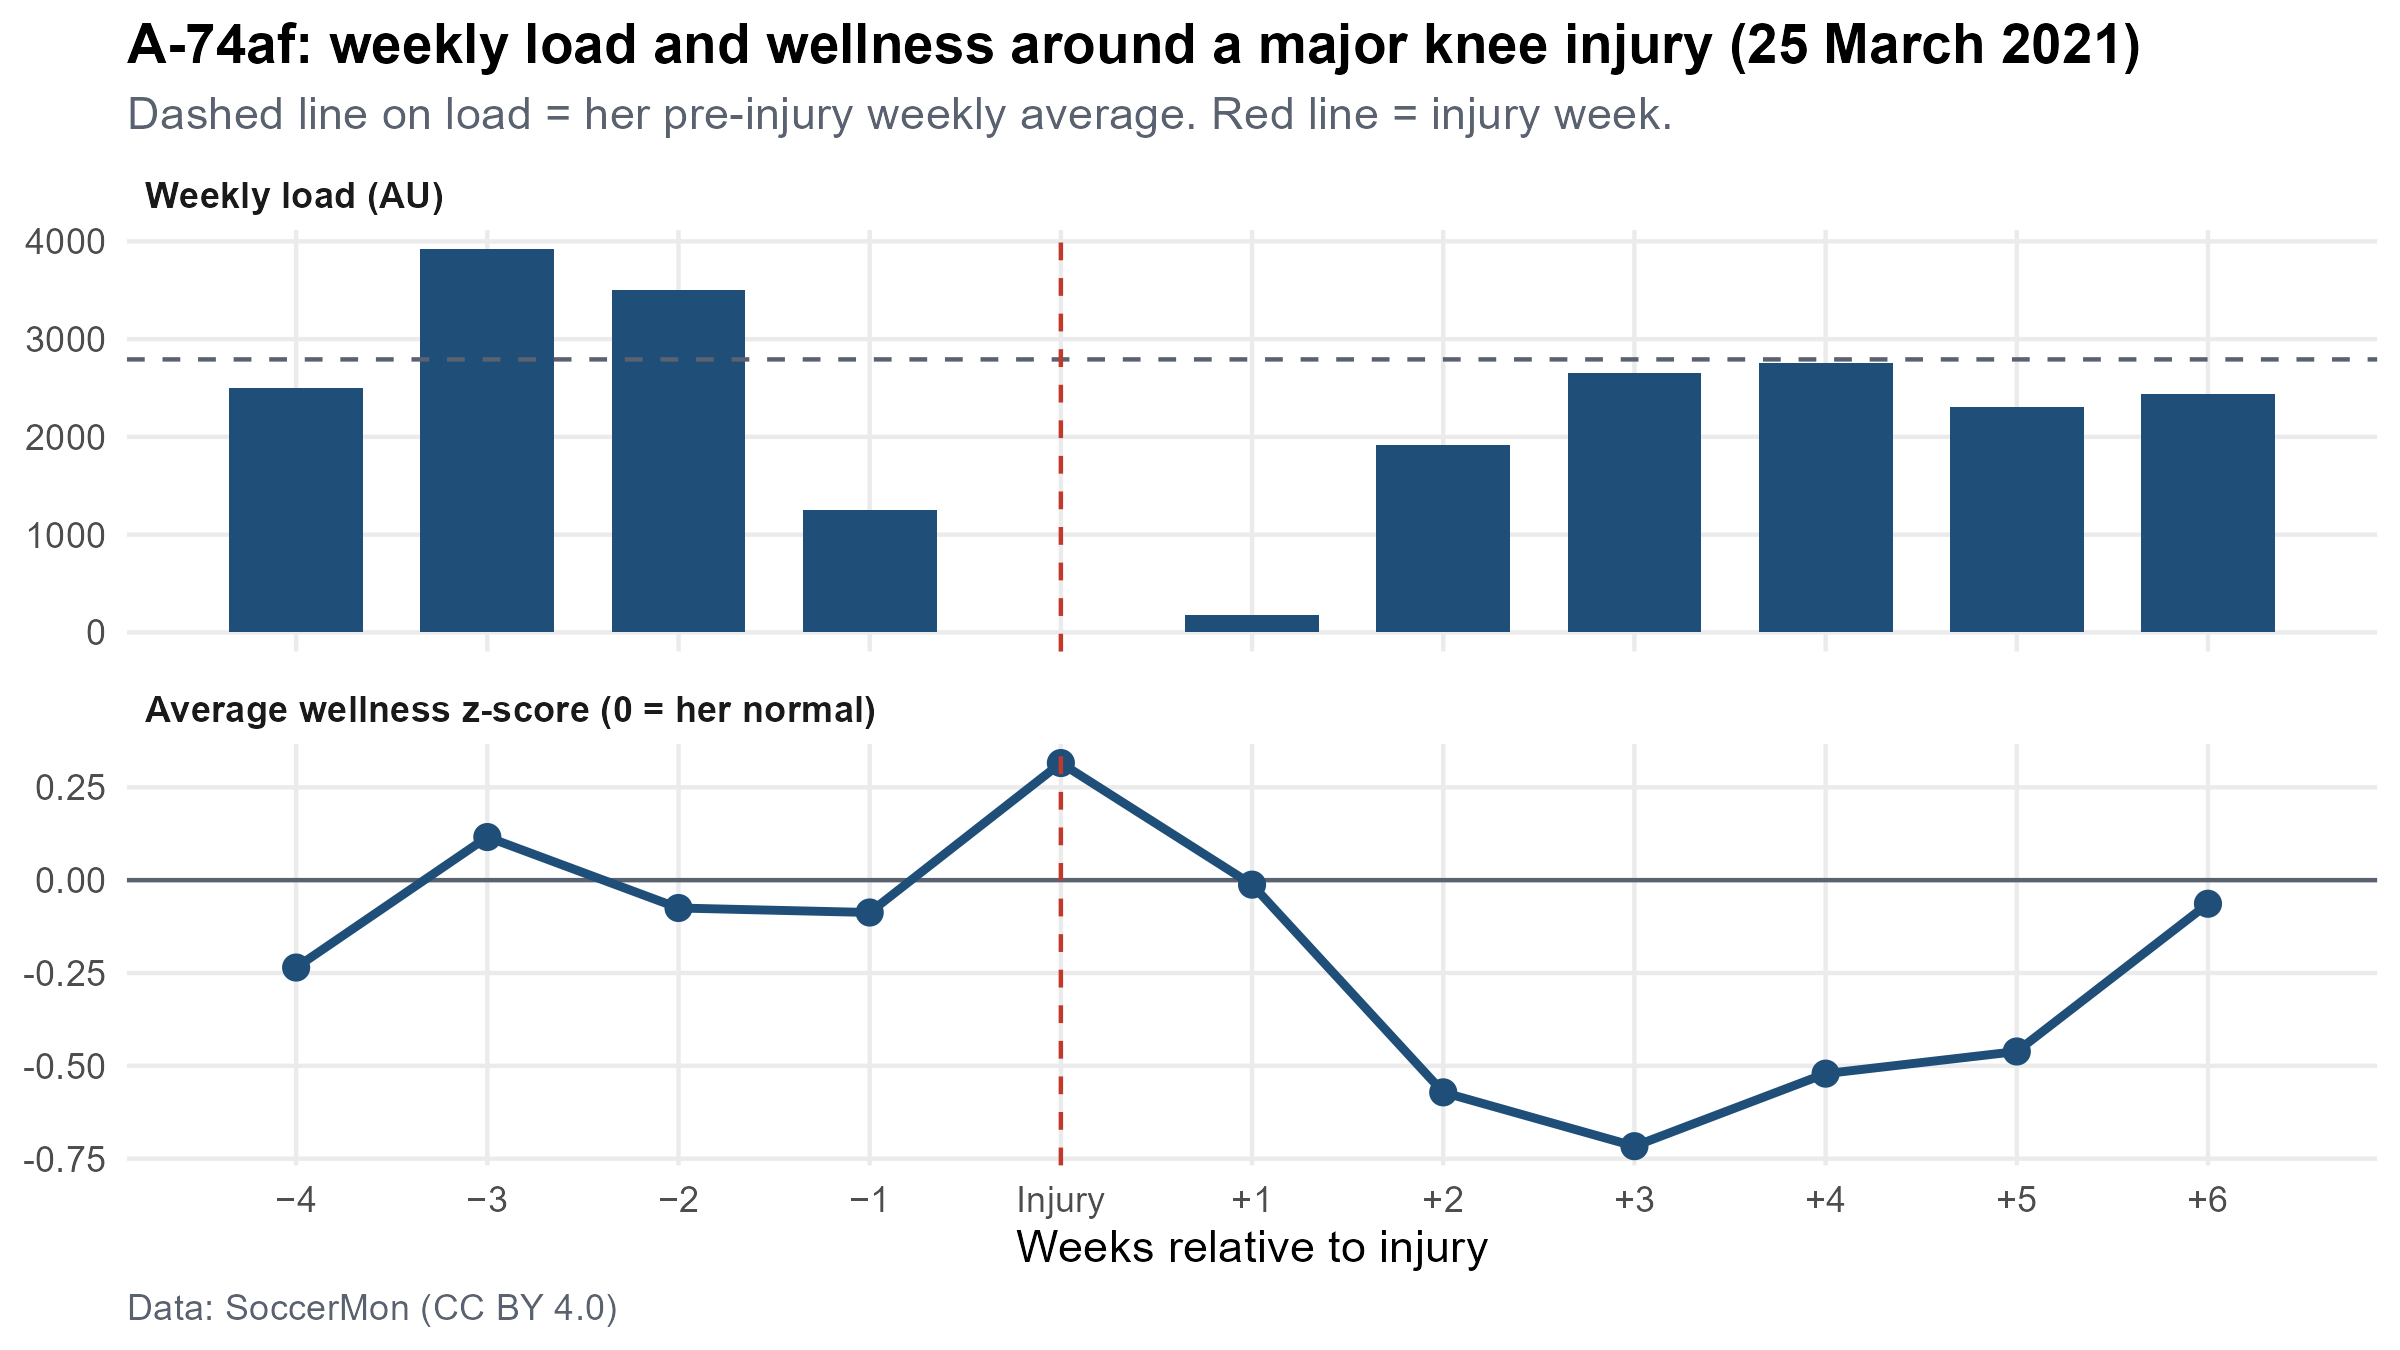

The table this chart was drawn from, first rows:
Week, Week starting, Load (AU), % of pre-injury, Training days, ACWR (end of week), Wellness (avg z), Wellness reports
Week −4, 22 Feb, 2,500, 90%, 6, 0.73, −0.24, 7
Week −3, 01 Mar, 3,920, 140%, 6, 1.11, 0.12, 7
Week −2, 08 Mar, 3,500, 125%, 6, 1.04, −0.08, 7
Week −1, 15 Mar, 1,250, 45%, 3, 0.45, −0.09, 7
Injury week, 22 Mar, 0, 0%, 0, 0.00, 0.32, 7
Week +1, 29 Mar, 180, 6%, 1, 0.15, −0.01, 7
Week +2, 05 Apr, 1,920, 69%, 7, 2.29, −0.57, 7
Week +3, 12 Apr, 2,650, 95%, 7, 2.23, −0.72, 7
Week +4, 19 Apr, 2,760, 99%, 6, 1.47, −0.52, 7
Week +5, 26 Apr, 2,310, 83%, 6, 0.96, −0.46, 7
Week +6, 03 May, 2,440, 87%, 5, 0.96, −0.06, 7
